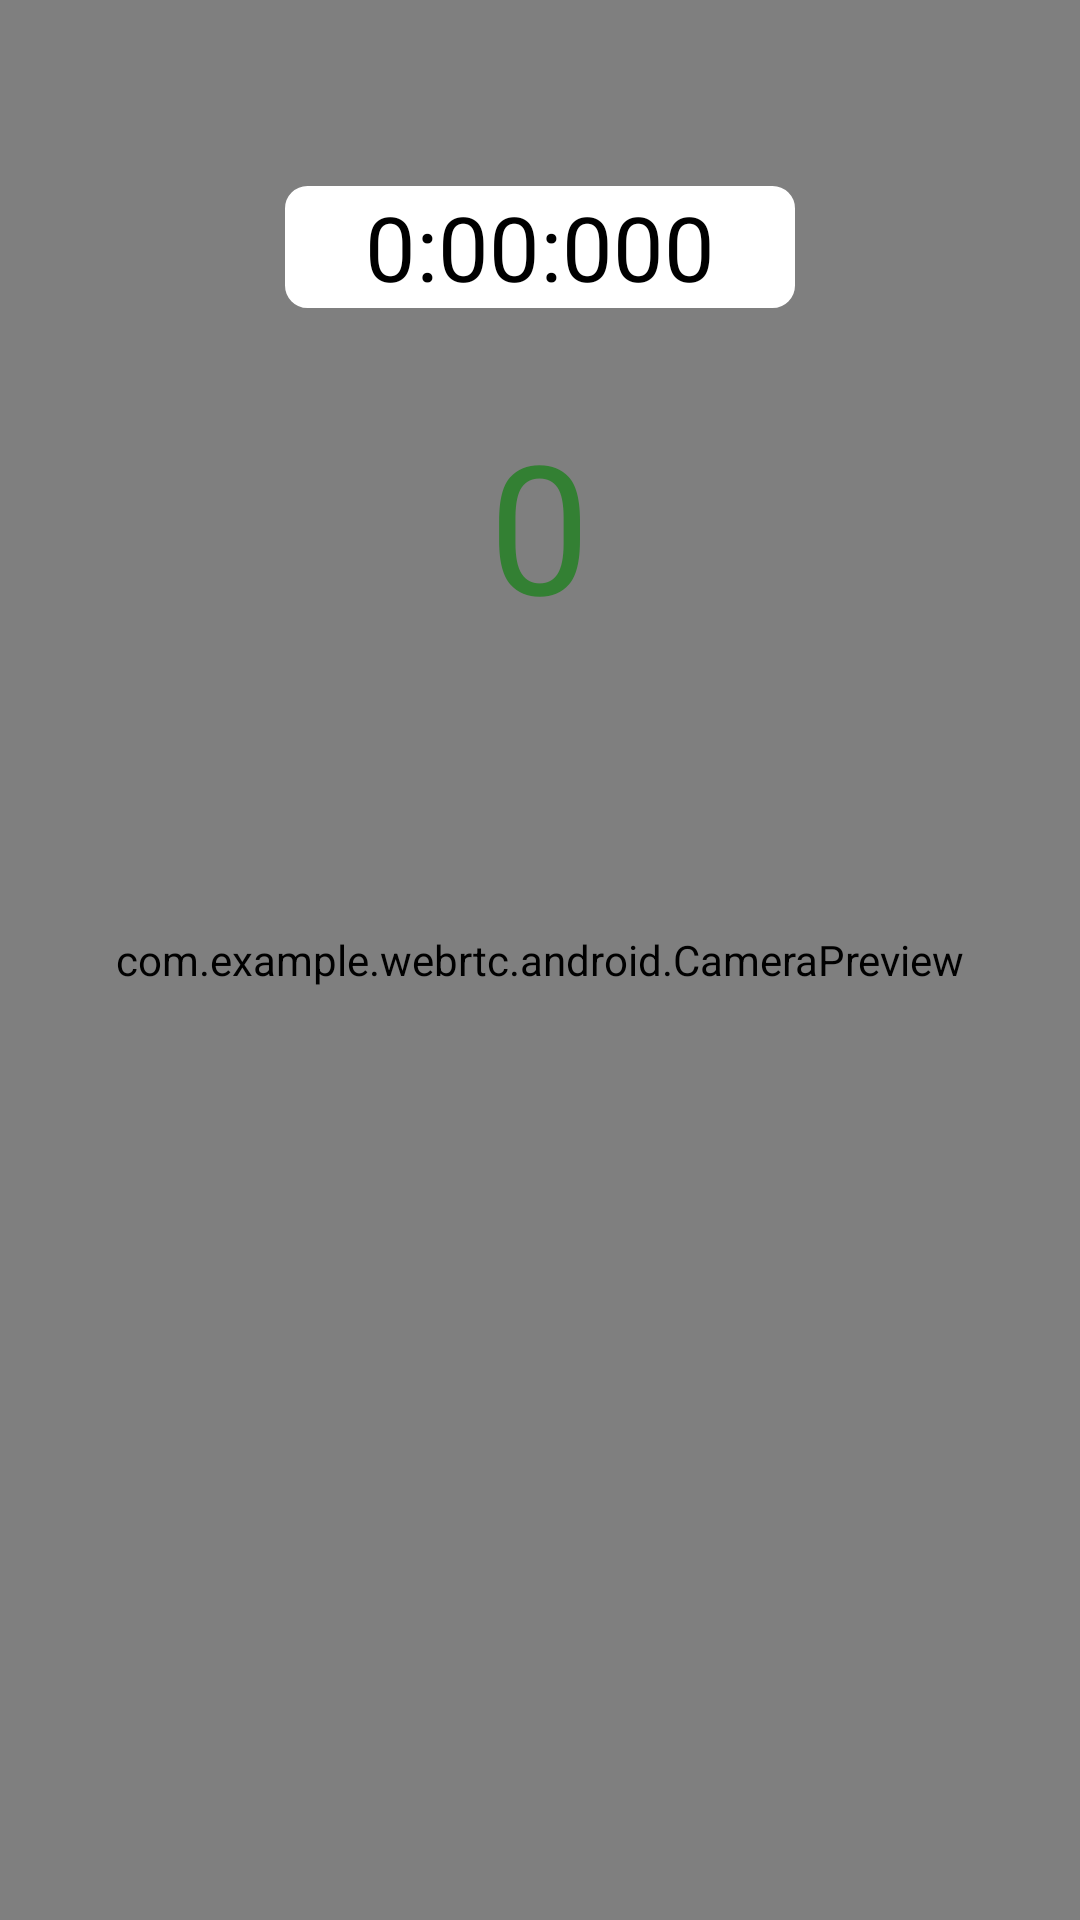

This screen was rendered from an Android layout file. Write that file and the resources it references.
<!-- AndroidManifest.xml: application theme AppTheme -->
<!-- res/layout/activity_solo_speed_play.xml -->
<?xml version="1.0" encoding="utf-8"?>
<androidx.constraintlayout.widget.ConstraintLayout xmlns:android="http://schemas.android.com/apk/res/android"
    xmlns:app="http://schemas.android.com/apk/res-auto"
    xmlns:tools="http://schemas.android.com/tools"
    android:layout_width="match_parent"
    android:layout_height="match_parent"
    tools:context=".solo_speed_play">

    <com.example.webrtc.android.CameraPreview
        android:id="@+id/preview"
        android:layout_width="match_parent"
        android:layout_height="match_parent"
        android:visibility="visible"/>
        <LinearLayout
            android:layout_width="match_parent"
            android:layout_height="match_parent"
            android:orientation="vertical"
            android:weightSum="1"
            android:padding="30dp">
            <LinearLayout
                android:layout_width="match_parent"
                android:layout_height="0dp"
                android:layout_weight=".4"
                android:orientation="vertical"
                android:weightSum="1">
                <TextView
                    android:id="@+id/tv_timer"
                    android:layout_width="wrap_content"
                    android:layout_height="0dp"
                    android:layout_weight=".3"
                    android:layout_marginTop="32dp"
                    android:layout_gravity="center"
                    android:text="0:00:000"
                    android:fontFamily="@font/kanit_black"
                    android:textColor="#000000"
                    android:gravity="center"
                    android:background="@drawable/solo_timer"
                    android:textSize="30sp" />
                <TextView
                    android:id="@+id/tv_count"
                    android:layout_width="wrap_content"
                    android:layout_height="0dp"
                    android:layout_marginTop="32dp"
                    android:layout_gravity="center"
                    android:fontFamily="@font/kanit_black"
                    android:text="0"
                    android:textColor="#338033"
                    android:textSize="60sp"
                    android:gravity="center"
                    android:layout_weight=".5" />
                <TextView
                    android:id="@+id/tv_result"
                    android:layout_width="wrap_content"
                    android:layout_height="0dp"
                    android:layout_weight=".2"
                    android:layout_marginStart="8dp"
                    android:layout_marginLeft="8dp"
                    android:layout_marginTop="32dp"
                    android:layout_marginEnd="8dp"
                    android:layout_marginRight="8dp"
                    android:gravity="center"
                    android:textStyle="bold"
                    android:text="TextView"
                    android:visibility="invisible"
                    android:textSize="34sp"
                    app:layout_constraintEnd_toEndOf="parent"
                    app:layout_constraintStart_toStartOf="parent"
                    app:layout_constraintTop_toBottomOf="@+id/tv_timer" />
            </LinearLayout>

            <ImageView
                android:layout_width="wrap_content"
                android:layout_height="0dp"
                android:layout_weight=".6"/>
        </LinearLayout>
</androidx.constraintlayout.widget.ConstraintLayout>
<!-- resources referenced by this layout -->
<resources>
  <!-- drawable solo_timer (drawable-xhdpi) -->
  <?xml version="1.0" encoding="utf-8"?>
  <shape xmlns:android="http://schemas.android.com/apk/res/android" android:shape="rectangle" >
      <corners
          android:radius="5dp"
          />
      <solid
          android:color="#FFFFFF"
          />
      <size
          android:width="170dp"
          android:height="50dp"
          />
      <stroke
          android:width="5dp"
          android:color="#FFFFFF"
          />
  </shape>
  <style name="AppTheme" parent="Theme.AppCompat.NoActionBar">
          
          <item name="colorPrimary">@color/colorPrimary</item>
          <item name="colorPrimaryDark">@color/colorPrimaryDark</item>
          <item name="colorAccent">@color/colorAccent</item>
      </style>
  <color name="colorPrimary">#6200EE</color>
  <color name="colorPrimaryDark">#3700B3</color>
  <color name="colorAccent">#03DAC5</color>
</resources>
